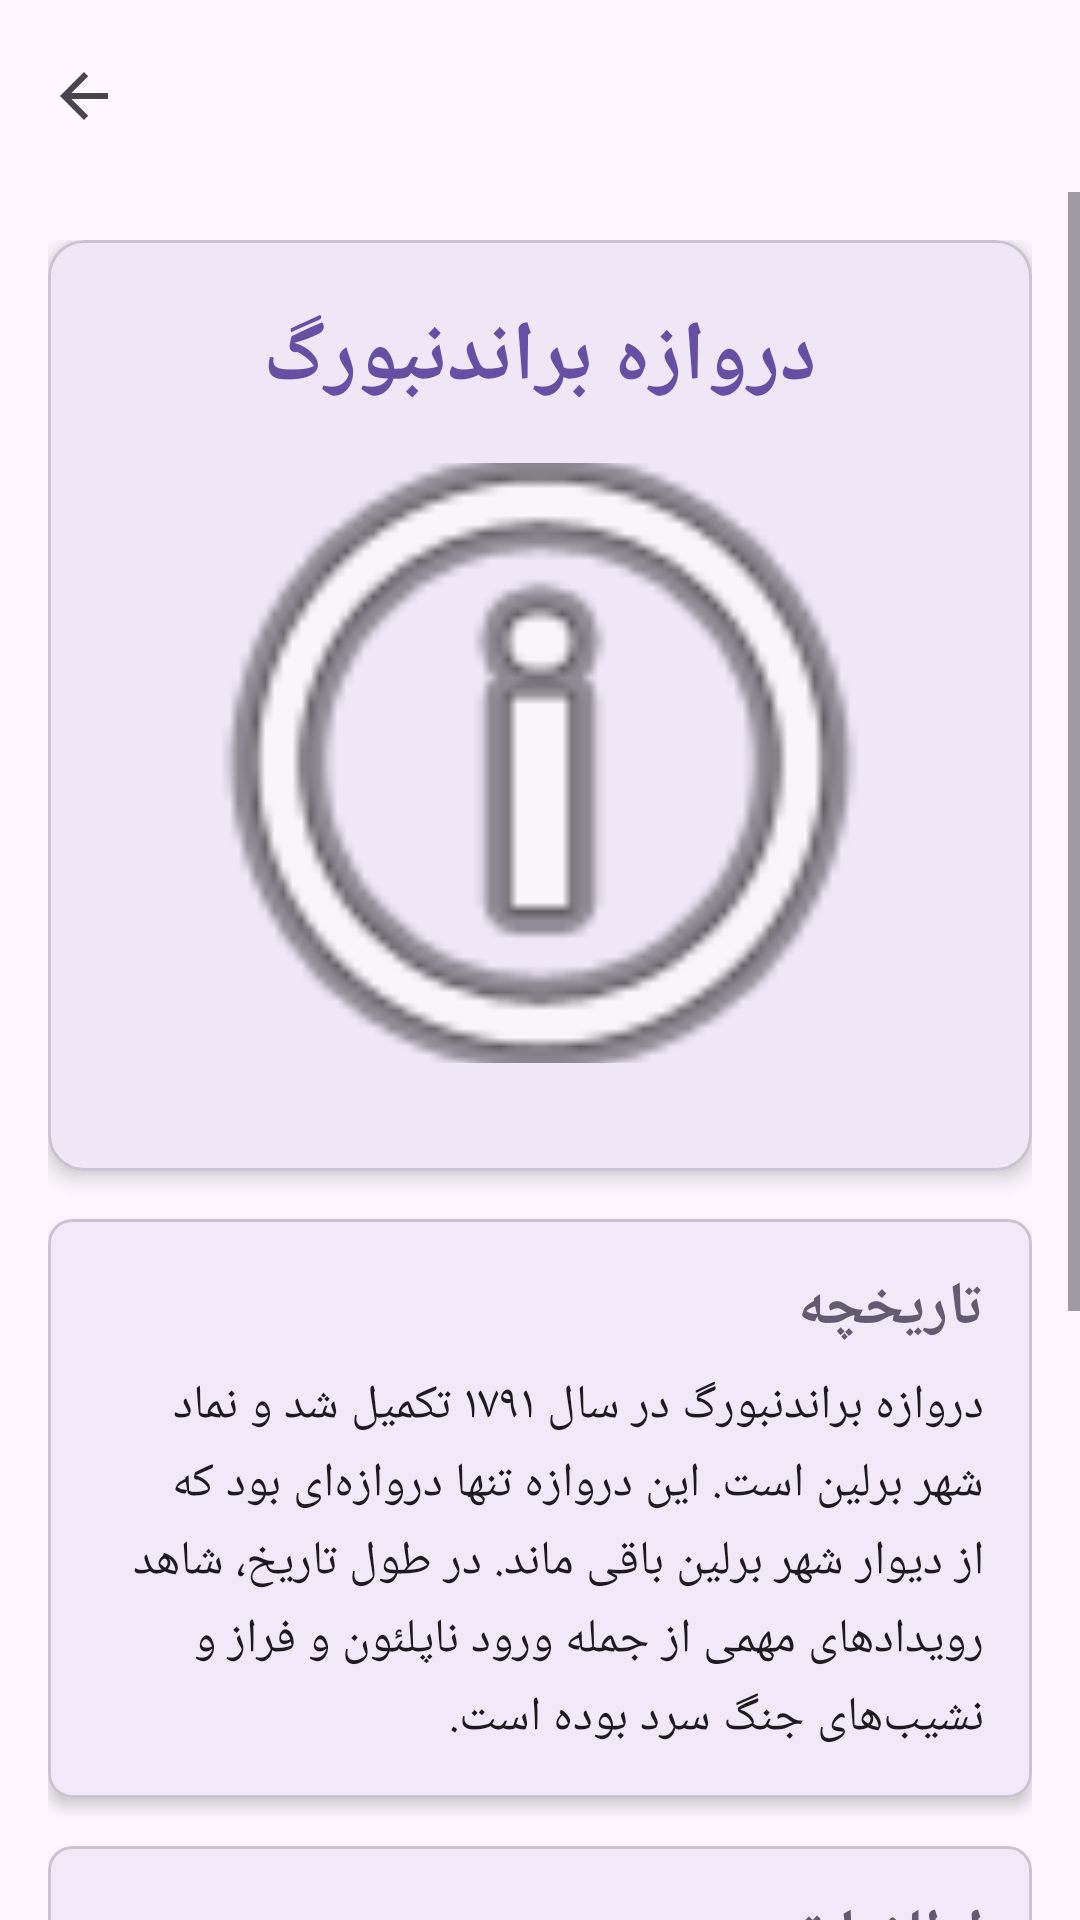

The Android layout XML behind this screen, and the referenced resources:
<!-- AndroidManifest.xml: application theme Theme.BerlinInfo -->
<!-- res/layout/activity_brandenburg_gate.xml -->
<?xml version="1.0" encoding="utf-8"?>
<androidx.coordinatorlayout.widget.CoordinatorLayout xmlns:android="http://schemas.android.com/apk/res/android"
    xmlns:app="http://schemas.android.com/apk/res-auto"
    xmlns:tools="http://schemas.android.com/tools"
    android:layout_width="match_parent"
    android:layout_height="match_parent"
    android:fitsSystemWindows="true"
    tools:context=".BrandenburgGateActivity">

    <com.google.android.material.appbar.AppBarLayout
        android:layout_width="match_parent"
        android:layout_height="wrap_content"
        android:fitsSystemWindows="true">

        <com.google.android.material.appbar.MaterialToolbar
            android:id="@+id/toolbar"
            android:layout_width="match_parent"
            android:layout_height="?attr/actionBarSize"
            app:navigationIcon="?attr/homeAsUpIndicator" />

    </com.google.android.material.appbar.AppBarLayout>

    <ScrollView
        android:layout_width="match_parent"
        android:layout_height="match_parent"
        app:layout_behavior="@string/appbar_scrolling_view_behavior">

        <LinearLayout
            android:layout_width="match_parent"
            android:layout_height="wrap_content"
            android:orientation="vertical"
            android:padding="16dp">

            <com.google.android.material.card.MaterialCardView
                android:layout_width="match_parent"
                android:layout_height="wrap_content"
                android:layout_marginBottom="16dp"
                app:cardCornerRadius="12dp"
                app:cardElevation="4dp">

                <LinearLayout
                    android:layout_width="match_parent"
                    android:layout_height="wrap_content"
                    android:orientation="vertical"
                    android:padding="20dp">

                    <TextView
                        android:layout_width="match_parent"
                        android:layout_height="wrap_content"
                        android:text="@string/brandenburg_gate_title"
                        android:textSize="28sp"
                        android:textStyle="bold"
                        android:gravity="center"
                        android:layout_marginBottom="16dp"
                        android:textColor="?attr/colorPrimary" />

                    <ImageView
                        android:layout_width="match_parent"
                        android:layout_height="200dp"
                        android:src="@android:drawable/ic_menu_info_details"
                        android:scaleType="centerCrop"
                        android:layout_marginBottom="16dp"
                        android:contentDescription="@string/brandenburg_gate_title" />

                </LinearLayout>
            </com.google.android.material.card.MaterialCardView>

            <com.google.android.material.card.MaterialCardView
                android:layout_width="match_parent"
                android:layout_height="wrap_content"
                android:layout_marginBottom="16dp"
                app:cardCornerRadius="8dp"
                app:cardElevation="3dp">

                <LinearLayout
                    android:layout_width="match_parent"
                    android:layout_height="wrap_content"
                    android:orientation="vertical"
                    android:padding="16dp">

                    <TextView
                        android:layout_width="match_parent"
                        android:layout_height="wrap_content"
                        android:text="@string/history"
                        android:textSize="20sp"
                        android:textStyle="bold"
                        android:layout_marginBottom="8dp"
                        android:textColor="?attr/colorSecondary" />

                    <TextView
                        android:layout_width="match_parent"
                        android:layout_height="wrap_content"
                        android:text="@string/brandenburg_gate_history"
                        android:textSize="16sp"
                        android:lineSpacingMultiplier="1.2"
                        android:textColor="?attr/colorOnSurface" />

                </LinearLayout>
            </com.google.android.material.card.MaterialCardView>

            <com.google.android.material.card.MaterialCardView
                android:layout_width="match_parent"
                android:layout_height="wrap_content"
                android:layout_marginBottom="16dp"
                app:cardCornerRadius="8dp"
                app:cardElevation="3dp">

                <LinearLayout
                    android:layout_width="match_parent"
                    android:layout_height="wrap_content"
                    android:orientation="vertical"
                    android:padding="16dp">

                    <TextView
                        android:layout_width="match_parent"
                        android:layout_height="wrap_content"
                        android:text="@string/information"
                        android:textSize="20sp"
                        android:textStyle="bold"
                        android:layout_marginBottom="8dp"
                        android:textColor="?attr/colorSecondary" />

                    <TextView
                        android:layout_width="match_parent"
                        android:layout_height="wrap_content"
                        android:text="@string/brandenburg_gate_info"
                        android:textSize="16sp"
                        android:lineSpacingMultiplier="1.3"
                        android:textColor="?attr/colorOnSurface" />

                </LinearLayout>
            </com.google.android.material.card.MaterialCardView>

            <com.google.android.material.card.MaterialCardView
                android:layout_width="match_parent"
                android:layout_height="wrap_content"
                android:layout_marginBottom="16dp"
                app:cardCornerRadius="8dp"
                app:cardElevation="3dp">

                <LinearLayout
                    android:layout_width="match_parent"
                    android:layout_height="wrap_content"
                    android:orientation="vertical"
                    android:padding="16dp">

                    <TextView
                        android:layout_width="match_parent"
                        android:layout_height="wrap_content"
                        android:text="@string/tips"
                        android:textSize="20sp"
                        android:textStyle="bold"
                        android:layout_marginBottom="8dp"
                        android:textColor="?attr/colorSecondary" />

                    <TextView
                        android:layout_width="match_parent"
                        android:layout_height="wrap_content"
                        android:text="@string/brandenburg_gate_tips"
                        android:textSize="16sp"
                        android:lineSpacingMultiplier="1.3"
                        android:textColor="?attr/colorOnSurface" />

                </LinearLayout>
            </com.google.android.material.card.MaterialCardView>

        </LinearLayout>
    </ScrollView>

</androidx.coordinatorlayout.widget.CoordinatorLayout>
<!-- resources referenced by this layout -->
<resources>
  <string name="brandenburg_gate_history">دروازه براندنبورگ در سال ۱۷۹۱ تکمیل شد و نماد شهر برلین است. این دروازه تنها دروازه‌ای بود که از دیوار شهر برلین باقی ماند. در طول تاریخ، شاهد رویدادهای مهمی از جمله ورود ناپلئون و فراز و نشیب‌های جنگ سرد بوده است.</string>
  <string name="brandenburg_gate_info">موقعیت: میدان پاریزر\nآدرس: Pariser Platz, 10117 Berlin\nساعات بازدید: ۲۴ ساعته، فضای باز\nورود: رایگان</string>
  <string name="brandenburg_gate_tips">بهترین زمان عکاسی: طلوع و غروب آفتاب\nنکته: در شب بسیار زیبا و روشن است</string>
  <string name="brandenburg_gate_title">دروازه براندنبورگ</string>
  <string name="history">تاریخچه</string>
  <string name="information">اطلاعات</string>
  <string name="tips">نکات مفید</string>
  <style name="Theme.BerlinInfo" parent="Base.Theme.BerlinInfo" />
  <style name="Base.Theme.BerlinInfo" parent="Theme.Material3.DayNight.NoActionBar">
          
          
      </style>
</resources>
